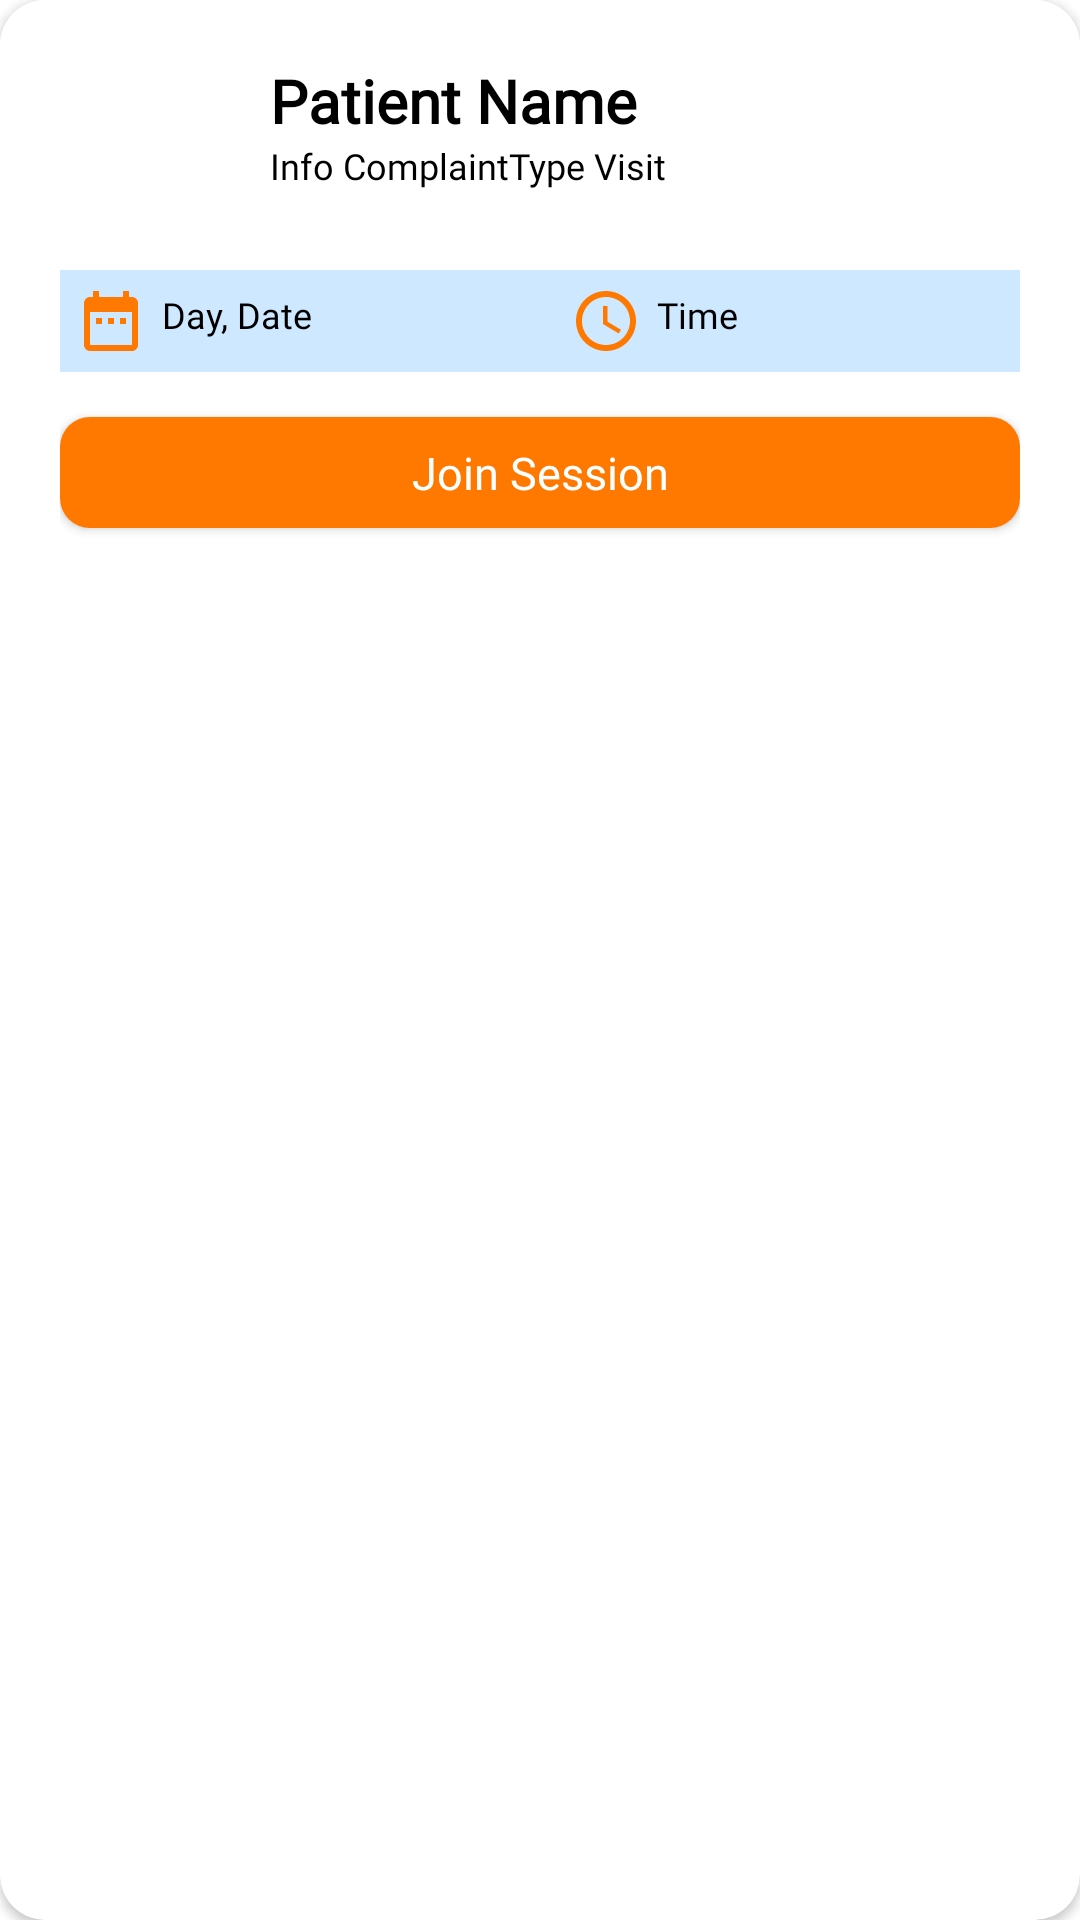

Android layout source for this screen:
<!-- AndroidManifest.xml: application theme Theme.CureCompanion -->
<!-- res/layout/cardview_patient.xml -->
<?xml version="1.0" encoding="utf-8"?>
<androidx.cardview.widget.CardView xmlns:android="http://schemas.android.com/apk/res/android"
    xmlns:app="http://schemas.android.com/apk/res-auto"
    android:layout_width="match_parent"
    android:layout_height="wrap_content"
    android:layout_gravity="center"
    android:layout_margin="20dp"
    android:elevation="20dp"
    app:cardCornerRadius="15dp"
    >

    <RelativeLayout
        android:layout_width="match_parent"
        android:layout_height="wrap_content"
        android:background="@color/white"
        android:padding="20dp">

        <com.google.android.material.imageview.ShapeableImageView
            android:id="@+id/iv_profile_patient"
            android:layout_width="50dp"
            android:layout_height="50dp"
            android:scaleType="centerCrop"
            android:src="@mipmap/ic_launcher"
            app:shapeAppearanceOverlay="@style/imageRounded" />

        <TextView
            android:id="@+id/tv_username"
            android:layout_width="match_parent"
            android:layout_height="wrap_content"
            android:layout_marginLeft="20dp"
            android:layout_toRightOf="@+id/iv_profile_patient"
            android:text="Patient Name"
            android:fontFamily="@font/poppins_semibold"
            android:textColor="@color/black"
            android:textSize="20sp"
            android:textStyle="bold" />

        <TextView
            android:id="@+id/tv_info_complaint"
            android:layout_width="wrap_content"
            android:layout_height="wrap_content"
            android:layout_below="@+id/tv_username"
            android:fontFamily="@font/poppins_light"
            android:layout_marginLeft="20dp"
            android:layout_toRightOf="@+id/iv_profile_patient"
            android:text="Info Complaint"
            android:textColor="@color/black"
            android:textSize="12sp" />

        <TextView
            android:id="@+id/tv_type_visit"
            android:layout_width="wrap_content"
            android:layout_height="wrap_content"
            android:layout_below="@+id/tv_username"
            android:layout_toRightOf="@+id/tv_info_complaint"
            android:ellipsize="end"
            android:justificationMode="inter_word"
            android:fontFamily="@font/poppins_light"
            android:maxLines="1"
            android:text="Type Visit"
            android:textColor="@color/black"
            android:drawableStart="@drawable/ic__arrow_right_15"
            android:textSize="12sp" />

        <TextView
            android:id="@+id/tv_date_schedule"
            android:layout_width="165dp"
            android:layout_height="wrap_content"
            android:layout_below="@+id/iv_profile_patient"
            android:layout_marginTop="20dp"
            android:text="Day, Date"
            android:fontFamily="@font/poppins_medium"
            android:padding="5dp"
            android:drawableStart="@drawable/ic_date_24"
            android:elegantTextHeight="true"
            android:drawablePadding="5dp"
            android:textColor="@color/black"
            android:background="@color/blue_muda"
            android:textSize="12sp" />

        <TextView
            android:id="@+id/tv_time_schedule"
            android:layout_width="165dp"
            android:layout_height="wrap_content"
            android:layout_below="@+id/iv_profile_patient"
            android:layout_marginTop="20dp"
            android:layout_toRightOf="@+id/tv_date_schedule"
            android:text="Time"
            android:fontFamily="@font/poppins_medium"
            android:padding="5dp"
            android:textColor="@color/black"
            android:background="@color/blue_muda"
            android:drawableStart="@drawable/ic_time_24"
            android:elegantTextHeight="true"
            android:drawablePadding="5dp"
            android:textSize="12sp" />

        <androidx.appcompat.widget.AppCompatButton
            android:id="@+id/btn_join_session"
            android:layout_width="match_parent"
            android:layout_height="37dp"
            android:layout_marginBottom="10dp"
            android:layout_below="@id/tv_date_schedule"
            android:layout_marginTop="15dp"
            android:fontFamily="@font/poppins_semibold"
            android:text="Join Session"
            android:textAllCaps="false"
            android:textColor="@color/white"
            android:background="@drawable/button_orange_10"
            android:textSize="15sp" />

    </RelativeLayout>

</androidx.cardview.widget.CardView>
<!-- resources referenced by this layout -->
<resources>
  <color name="black">#FF000000</color>
  <color name="blue_muda">#CEE8FF</color>
  <color name="white">#FFFFFFFF</color>
  <!-- drawable button_orange_10 (drawable) -->
  <?xml version="1.0" encoding="utf-8"?>
  <shape xmlns:android="http://schemas.android.com/apk/res/android">
  
      <corners android:radius="10dp"/>
  
      <solid android:color="@color/orange_main"/>
  
  </shape>
  <!-- drawable ic_date_24 (drawable) -->
  <vector android:height="24dp" android:tint="@color/orange_main"
      android:viewportHeight="24" android:viewportWidth="24"
      android:width="24dp" xmlns:android="http://schemas.android.com/apk/res/android">
      <path android:fillColor="@android:color/white" android:pathData="M9,11L7,11v2h2v-2zM13,11h-2v2h2v-2zM17,11h-2v2h2v-2zM19,4h-1L18,2h-2v2L8,4L8,2L6,2v2L5,4c-1.11,0 -1.99,0.9 -1.99,2L3,20c0,1.1 0.89,2 2,2h14c1.1,0 2,-0.9 2,-2L21,6c0,-1.1 -0.9,-2 -2,-2zM19,20L5,20L5,9h14v11z"/>
  </vector>
  <!-- drawable ic_time_24 (drawable) -->
  <vector android:height="24dp" android:tint="@color/orange_main"
      android:viewportHeight="24" android:viewportWidth="24"
      android:width="24dp" xmlns:android="http://schemas.android.com/apk/res/android">
      <path android:fillColor="@android:color/white" android:pathData="M11.99,2C6.47,2 2,6.48 2,12s4.47,10 9.99,10C17.52,22 22,17.52 22,12S17.52,2 11.99,2zM12,20c-4.42,0 -8,-3.58 -8,-8s3.58,-8 8,-8 8,3.58 8,8 -3.58,8 -8,8z"/>
      <path android:fillColor="@android:color/white" android:pathData="M12.5,7H11v6l5.25,3.15 0.75,-1.23 -4.5,-2.67z"/>
  </vector>
  <style name="imageRounded" parent="">
          <item name="cornerFamily">rounded</item>
          <item name="cornerSize">25dp</item>
      </style>
  <style name="Theme.CureCompanion" parent="Theme.MaterialComponents.DayNight.DarkActionBar">
          
          <item name="colorPrimary">@color/purple_500</item>
          <item name="colorPrimaryVariant">@color/purple_700</item>
          <item name="colorOnPrimary">@color/white</item>
          
          <item name="colorSecondary">@color/teal_200</item>
          <item name="colorSecondaryVariant">@color/teal_700</item>
          <item name="colorOnSecondary">@color/black</item>
          
          <item name="android:statusBarColor">?attr/colorPrimaryVariant</item>
          
      </style>
  <color name="orange_main">#FF7900</color>
  <color name="purple_500">#FF6200EE</color>
  <color name="purple_700">#FF3700B3</color>
  <color name="teal_200">#FF03DAC5</color>
  <color name="teal_700">#FF018786</color>
</resources>
